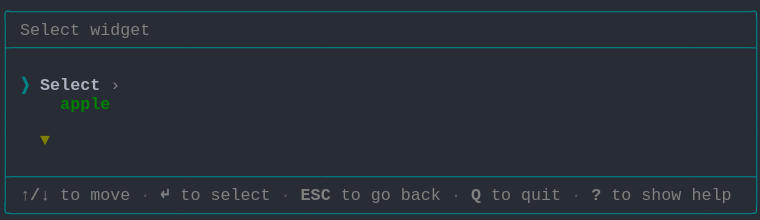
t = 0.00 s
t = 1.03 s: frame unchanged from t = 0.00 s, image omitted
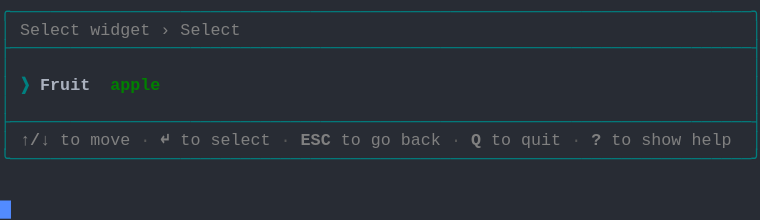
t = 1.98 s
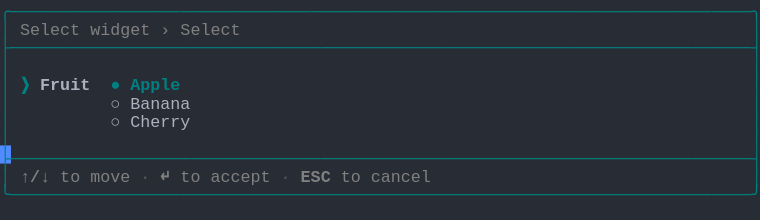
t = 2.80 s
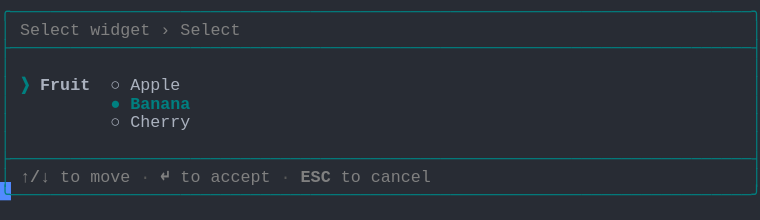
t = 3.69 s
t = 5.06 s: frame unchanged from t = 3.69 s, image omitted

The animated SVG that drew these frames (rendered in a browser with its animation timeline set to each time). Animation: 1 CSS @keyframes rule; one cycle of 5.75 s, repeats indefinitely.

<svg xmlns="http://www.w3.org/2000/svg" xmlns:xlink="http://www.w3.org/1999/xlink" width="760" height="220.44"><rect width="760" height="220.44" rx="0" ry="0" class="a"></rect><svg height="220.44" viewBox="0 0 76 22.044" width="760" xmlns="http://www.w3.org/2000/svg" xmlns:xlink="http://www.w3.org/1999/xlink"><style>.a{fill:rgb(40,44,52)}.b{font-family:Consolas,"Courier New",Courier,"Liberation Mono",monospace}.c{fill:rgb(0,128,128);white-space:pre}.d{fill:rgb(128,128,128);font-weight:bold;white-space:pre}.e{fill:rgb(128,128,128);white-space:pre}.f{fill:rgb(88,88,88);white-space:pre}.g{fill:rgb(171,178,191);white-space:pre}.h{fill:rgb(0,128,128);font-weight:bold;white-space:pre}.i{fill:rgb(171,178,191);font-weight:bold;white-space:pre}.j{fill:transparent}.k{fill:rgb(82,139,255)}.m{animation-duration:5.75s;animation-iteration-count:infinite;animation-name:l;animation-timing-function:steps(1,end)}.n{fill:rgb(0,128,0);font-weight:bold;white-space:pre}.o{fill:rgb(128,128,0);font-weight:bold;white-space:pre}@keyframes l{0%{transform:translateX(-0px)}0%{transform:translateX(-76px)}23.9%{transform:translateX(-152px)}38%{transform:translateX(-228px)}52.2%{transform:translateX(-304px)}100%{transform:translateX(-380px)}}</style><g font-family="Consolas, &quot;Courier New&quot;, Courier, &quot;Liberation Mono&quot;, monospace" font-size="1.67" class="b"><defs><symbol id="1"><text x="0" y="1.67" class="c" textLength="76.152" lengthAdjust="spacingAndGlyphs">╭──────────────────────────────────────────────────────────────────────────╮</text></symbol><symbol id="2"><text x="0" y="1.67" class="c" textLength="76.152" lengthAdjust="spacingAndGlyphs">├──────────────────────────────────────────────────────────────────────────┤</text></symbol><symbol id="3"><text x="0" y="1.67" class="c" textLength="1.002" lengthAdjust="spacingAndGlyphs">│</text><text x="75.14999999999999" y="1.67" class="c" textLength="1.002" lengthAdjust="spacingAndGlyphs">│</text></symbol><symbol id="4"><text x="0" y="1.67" class="c" textLength="1.002" lengthAdjust="spacingAndGlyphs">│</text><text x="2.004" y="1.67" class="d" textLength="3.006" lengthAdjust="spacingAndGlyphs">↑/↓</text><text x="6.012" y="1.67" class="e" textLength="2.004" lengthAdjust="spacingAndGlyphs">to</text><text x="9.017999999999999" y="1.67" class="e" textLength="4.008" lengthAdjust="spacingAndGlyphs">move</text><text x="14.027999999999999" y="1.67" class="f" textLength="1.002" lengthAdjust="spacingAndGlyphs">·</text><text x="16.032" y="1.67" class="d" textLength="1.002" lengthAdjust="spacingAndGlyphs">↵</text><text x="18.035999999999998" y="1.67" class="e" textLength="2.004" lengthAdjust="spacingAndGlyphs">to</text><text x="21.041999999999998" y="1.67" class="e" textLength="6.012" lengthAdjust="spacingAndGlyphs">select</text><text x="28.055999999999997" y="1.67" class="f" textLength="1.002" lengthAdjust="spacingAndGlyphs">·</text><text x="30.059999999999995" y="1.67" class="d" textLength="3.006" lengthAdjust="spacingAndGlyphs">ESC</text><text x="34.068" y="1.67" class="e" textLength="2.004" lengthAdjust="spacingAndGlyphs">to</text><text x="37.074" y="1.67" class="e" textLength="2.004" lengthAdjust="spacingAndGlyphs">go</text><text x="40.08" y="1.67" class="e" textLength="4.008" lengthAdjust="spacingAndGlyphs">back</text><text x="45.089999999999996" y="1.67" class="f" textLength="1.002" lengthAdjust="spacingAndGlyphs">·</text><text x="47.093999999999994" y="1.67" class="d" textLength="1.002" lengthAdjust="spacingAndGlyphs">Q</text><text x="49.098" y="1.67" class="e" textLength="2.004" lengthAdjust="spacingAndGlyphs">to</text><text x="52.104" y="1.67" class="e" textLength="4.008" lengthAdjust="spacingAndGlyphs">quit</text><text x="57.114" y="1.67" class="f" textLength="1.002" lengthAdjust="spacingAndGlyphs">·</text><text x="59.117999999999995" y="1.67" class="d" textLength="1.002" lengthAdjust="spacingAndGlyphs">?</text><text x="61.12199999999999" y="1.67" class="e" textLength="2.004" lengthAdjust="spacingAndGlyphs">to</text><text x="64.128" y="1.67" class="e" textLength="4.008" lengthAdjust="spacingAndGlyphs">show</text><text x="69.13799999999999" y="1.67" class="e" textLength="4.008" lengthAdjust="spacingAndGlyphs">help</text><text x="75.14999999999999" y="1.67" class="c" textLength="1.002" lengthAdjust="spacingAndGlyphs">│</text></symbol><symbol id="5"><text x="0" y="1.67" class="c" textLength="76.152" lengthAdjust="spacingAndGlyphs">╰──────────────────────────────────────────────────────────────────────────╯</text></symbol><symbol id="6"><text x="0" y="1.67" class="c" textLength="1.002" lengthAdjust="spacingAndGlyphs">│</text><text x="2.004" y="1.67" class="e" textLength="6.012" lengthAdjust="spacingAndGlyphs">Select</text><text x="9.017999999999999" y="1.67" class="e" textLength="6.012" lengthAdjust="spacingAndGlyphs">widget</text><text x="16.032" y="1.67" class="e" textLength="1.002" lengthAdjust="spacingAndGlyphs">›</text><text x="18.035999999999998" y="1.67" class="e" textLength="6.012" lengthAdjust="spacingAndGlyphs">Select</text><text x="75.14999999999999" y="1.67" class="c" textLength="1.002" lengthAdjust="spacingAndGlyphs">│</text></symbol><symbol id="7"><text x="0" y="1.67" class="c" textLength="1.002" lengthAdjust="spacingAndGlyphs">│</text><text x="11.021999999999998" y="1.67" class="g" textLength="1.002" lengthAdjust="spacingAndGlyphs">○</text><text x="13.026" y="1.67" class="g" textLength="6.012" lengthAdjust="spacingAndGlyphs">Cherry</text><text x="75.14999999999999" y="1.67" class="c" textLength="1.002" lengthAdjust="spacingAndGlyphs">│</text></symbol><symbol id="8"><text x="0" y="1.67" class="c" textLength="1.002" lengthAdjust="spacingAndGlyphs">│</text><text x="2.004" y="1.67" class="d" textLength="3.006" lengthAdjust="spacingAndGlyphs">↑/↓</text><text x="6.012" y="1.67" class="e" textLength="2.004" lengthAdjust="spacingAndGlyphs">to</text><text x="9.017999999999999" y="1.67" class="e" textLength="4.008" lengthAdjust="spacingAndGlyphs">move</text><text x="14.027999999999999" y="1.67" class="f" textLength="1.002" lengthAdjust="spacingAndGlyphs">·</text><text x="16.032" y="1.67" class="d" textLength="1.002" lengthAdjust="spacingAndGlyphs">↵</text><text x="18.035999999999998" y="1.67" class="e" textLength="2.004" lengthAdjust="spacingAndGlyphs">to</text><text x="21.041999999999998" y="1.67" class="e" textLength="6.012" lengthAdjust="spacingAndGlyphs">accept</text><text x="28.055999999999997" y="1.67" class="f" textLength="1.002" lengthAdjust="spacingAndGlyphs">·</text><text x="30.059999999999995" y="1.67" class="d" textLength="3.006" lengthAdjust="spacingAndGlyphs">ESC</text><text x="34.068" y="1.67" class="e" textLength="2.004" lengthAdjust="spacingAndGlyphs">to</text><text x="37.074" y="1.67" class="e" textLength="6.012" lengthAdjust="spacingAndGlyphs">cancel</text><text x="75.14999999999999" y="1.67" class="c" textLength="1.002" lengthAdjust="spacingAndGlyphs">│</text></symbol><symbol id="9"><text x="0" y="1.67" class="c" textLength="1.002" lengthAdjust="spacingAndGlyphs">│</text><text x="2.004" y="1.67" class="h" textLength="1.002" lengthAdjust="spacingAndGlyphs">❯</text><text x="4.008" y="1.67" class="i" textLength="5.01" lengthAdjust="spacingAndGlyphs">Fruit</text><text x="11.021999999999998" y="1.67" class="g" textLength="1.002" lengthAdjust="spacingAndGlyphs">○</text><text x="13.026" y="1.67" class="g" textLength="5.01" lengthAdjust="spacingAndGlyphs">Apple</text><text x="75.14999999999999" y="1.67" class="c" textLength="1.002" lengthAdjust="spacingAndGlyphs">│</text></symbol><symbol id="10"><text x="0" y="1.67" class="c" textLength="1.002" lengthAdjust="spacingAndGlyphs">│</text><text x="11.021999999999998" y="1.67" class="h" textLength="1.002" lengthAdjust="spacingAndGlyphs">●</text><text x="13.026" y="1.67" class="h" textLength="6.012" lengthAdjust="spacingAndGlyphs">Banana</text><text x="75.14999999999999" y="1.67" class="c" textLength="1.002" lengthAdjust="spacingAndGlyphs">│</text></symbol><symbol id="a"><rect height="12" width="76" x="0" y="0" class="j"></rect></symbol><symbol id="b"><rect height="1.837" width="1.1022" class="k"></rect></symbol></defs><rect height="22.044" width="76" class="a"></rect><g class="m"><svg x="0" y="0" width="456"><svg x="0"><use xlink:href="#a"></use><use xlink:href="#b" x="-0.0040000000000000036" y="0"></use></svg><svg x="76"><use xlink:href="#a"></use><use xlink:href="#b" x="75.996" y="20.031999999999996"></use><use xlink:href="#1" y="0"></use><text x="0" y="3.5069999999999997" class="c" textLength="1.002" lengthAdjust="spacingAndGlyphs">│</text><text x="2.004" y="3.5069999999999997" class="e" textLength="6.012" lengthAdjust="spacingAndGlyphs">Select</text><text x="9.017999999999999" y="3.5069999999999997" class="e" textLength="6.012" lengthAdjust="spacingAndGlyphs">widget</text><text x="75.14999999999999" y="3.5069999999999997" class="c" textLength="1.002" lengthAdjust="spacingAndGlyphs">│</text><use xlink:href="#2" y="3.674"></use><use xlink:href="#3" y="5.511"></use><text x="0" y="9.018" class="c" textLength="1.002" lengthAdjust="spacingAndGlyphs">│</text><text x="2.004" y="9.018" class="h" textLength="1.002" lengthAdjust="spacingAndGlyphs">❯</text><text x="4.008" y="9.018" class="i" textLength="6.012" lengthAdjust="spacingAndGlyphs">Select</text><text x="11.021999999999998" y="9.018" class="e" textLength="1.002" lengthAdjust="spacingAndGlyphs">›</text><text x="75.14999999999999" y="9.018" class="c" textLength="1.002" lengthAdjust="spacingAndGlyphs">│</text><text x="0" y="10.855" class="c" textLength="1.002" lengthAdjust="spacingAndGlyphs">│</text><text x="6.012" y="10.855" class="n" textLength="5.01" lengthAdjust="spacingAndGlyphs">apple</text><text x="75.14999999999999" y="10.855" class="c" textLength="1.002" lengthAdjust="spacingAndGlyphs">│</text><use xlink:href="#3" y="11.022"></use><text x="0" y="14.529" class="c" textLength="1.002" lengthAdjust="spacingAndGlyphs">│</text><text x="4.008" y="14.529" class="o" textLength="1.002" lengthAdjust="spacingAndGlyphs">▼</text><text x="75.14999999999999" y="14.529" class="c" textLength="1.002" lengthAdjust="spacingAndGlyphs">│</text><use xlink:href="#3" y="14.696"></use><use xlink:href="#2" y="16.533"></use><use xlink:href="#4" y="18.37"></use><use xlink:href="#5" y="20.206999999999997"></use></svg><svg x="152"><use xlink:href="#a"></use><use xlink:href="#b" x="75.996" y="14.520999999999999"></use><use xlink:href="#1" y="0"></use><use xlink:href="#6" y="1.837"></use><use xlink:href="#2" y="3.674"></use><use xlink:href="#3" y="5.511"></use><text x="0" y="9.018" class="c" textLength="1.002" lengthAdjust="spacingAndGlyphs">│</text><text x="2.004" y="9.018" class="h" textLength="1.002" lengthAdjust="spacingAndGlyphs">❯</text><text x="4.008" y="9.018" class="i" textLength="5.01" lengthAdjust="spacingAndGlyphs">Fruit</text><text x="11.021999999999998" y="9.018" class="n" textLength="5.01" lengthAdjust="spacingAndGlyphs">apple</text><text x="75.14999999999999" y="9.018" class="c" textLength="1.002" lengthAdjust="spacingAndGlyphs">│</text><use xlink:href="#3" y="9.185"></use><use xlink:href="#2" y="11.022"></use><use xlink:href="#4" y="12.859"></use><use xlink:href="#5" y="14.696"></use></svg><svg x="228"><use xlink:href="#a"></use><use xlink:href="#b" x="75.996" y="18.195"></use><use xlink:href="#1" y="0"></use><use xlink:href="#6" y="1.837"></use><use xlink:href="#2" y="3.674"></use><use xlink:href="#3" y="5.511"></use><text x="0" y="9.018" class="c" textLength="1.002" lengthAdjust="spacingAndGlyphs">│</text><text x="2.004" y="9.018" class="h" textLength="1.002" lengthAdjust="spacingAndGlyphs">❯</text><text x="4.008" y="9.018" class="i" textLength="5.01" lengthAdjust="spacingAndGlyphs">Fruit</text><text x="11.021999999999998" y="9.018" class="h" textLength="1.002" lengthAdjust="spacingAndGlyphs">●</text><text x="13.026" y="9.018" class="h" textLength="5.01" lengthAdjust="spacingAndGlyphs">Apple</text><text x="75.14999999999999" y="9.018" class="c" textLength="1.002" lengthAdjust="spacingAndGlyphs">│</text><text x="0" y="10.855" class="c" textLength="1.002" lengthAdjust="spacingAndGlyphs">│</text><text x="11.021999999999998" y="10.855" class="g" textLength="1.002" lengthAdjust="spacingAndGlyphs">○</text><text x="13.026" y="10.855" class="g" textLength="6.012" lengthAdjust="spacingAndGlyphs">Banana</text><text x="75.14999999999999" y="10.855" class="c" textLength="1.002" lengthAdjust="spacingAndGlyphs">│</text><use xlink:href="#7" y="11.022"></use><use xlink:href="#3" y="12.859"></use><use xlink:href="#2" y="14.696"></use><use xlink:href="#8" y="16.533"></use><use xlink:href="#5" y="18.37"></use></svg><svg x="304"><use xlink:href="#a"></use><use xlink:href="#b" x="75.996" y="18.195"></use><use xlink:href="#1" y="0"></use><use xlink:href="#6" y="1.837"></use><use xlink:href="#2" y="3.674"></use><use xlink:href="#3" y="5.511"></use><use xlink:href="#9" y="7.348"></use><use xlink:href="#10" y="9.185"></use><use xlink:href="#7" y="11.022"></use><use xlink:href="#3" y="12.859"></use><use xlink:href="#2" y="14.696"></use><use xlink:href="#8" y="16.533"></use><use xlink:href="#5" y="18.37"></use></svg><svg x="380"><use xlink:href="#a"></use><use xlink:href="#b" x="0.996" y="20.031999999999996"></use><use xlink:href="#1" y="0"></use><use xlink:href="#6" y="1.837"></use><use xlink:href="#2" y="3.674"></use><use xlink:href="#3" y="5.511"></use><use xlink:href="#9" y="7.348"></use><use xlink:href="#10" y="9.185"></use><use xlink:href="#7" y="11.022"></use><use xlink:href="#3" y="12.859"></use><use xlink:href="#2" y="14.696"></use><use xlink:href="#8" y="16.533"></use><use xlink:href="#5" y="18.37"></use></svg></svg></g></g></svg></svg>
